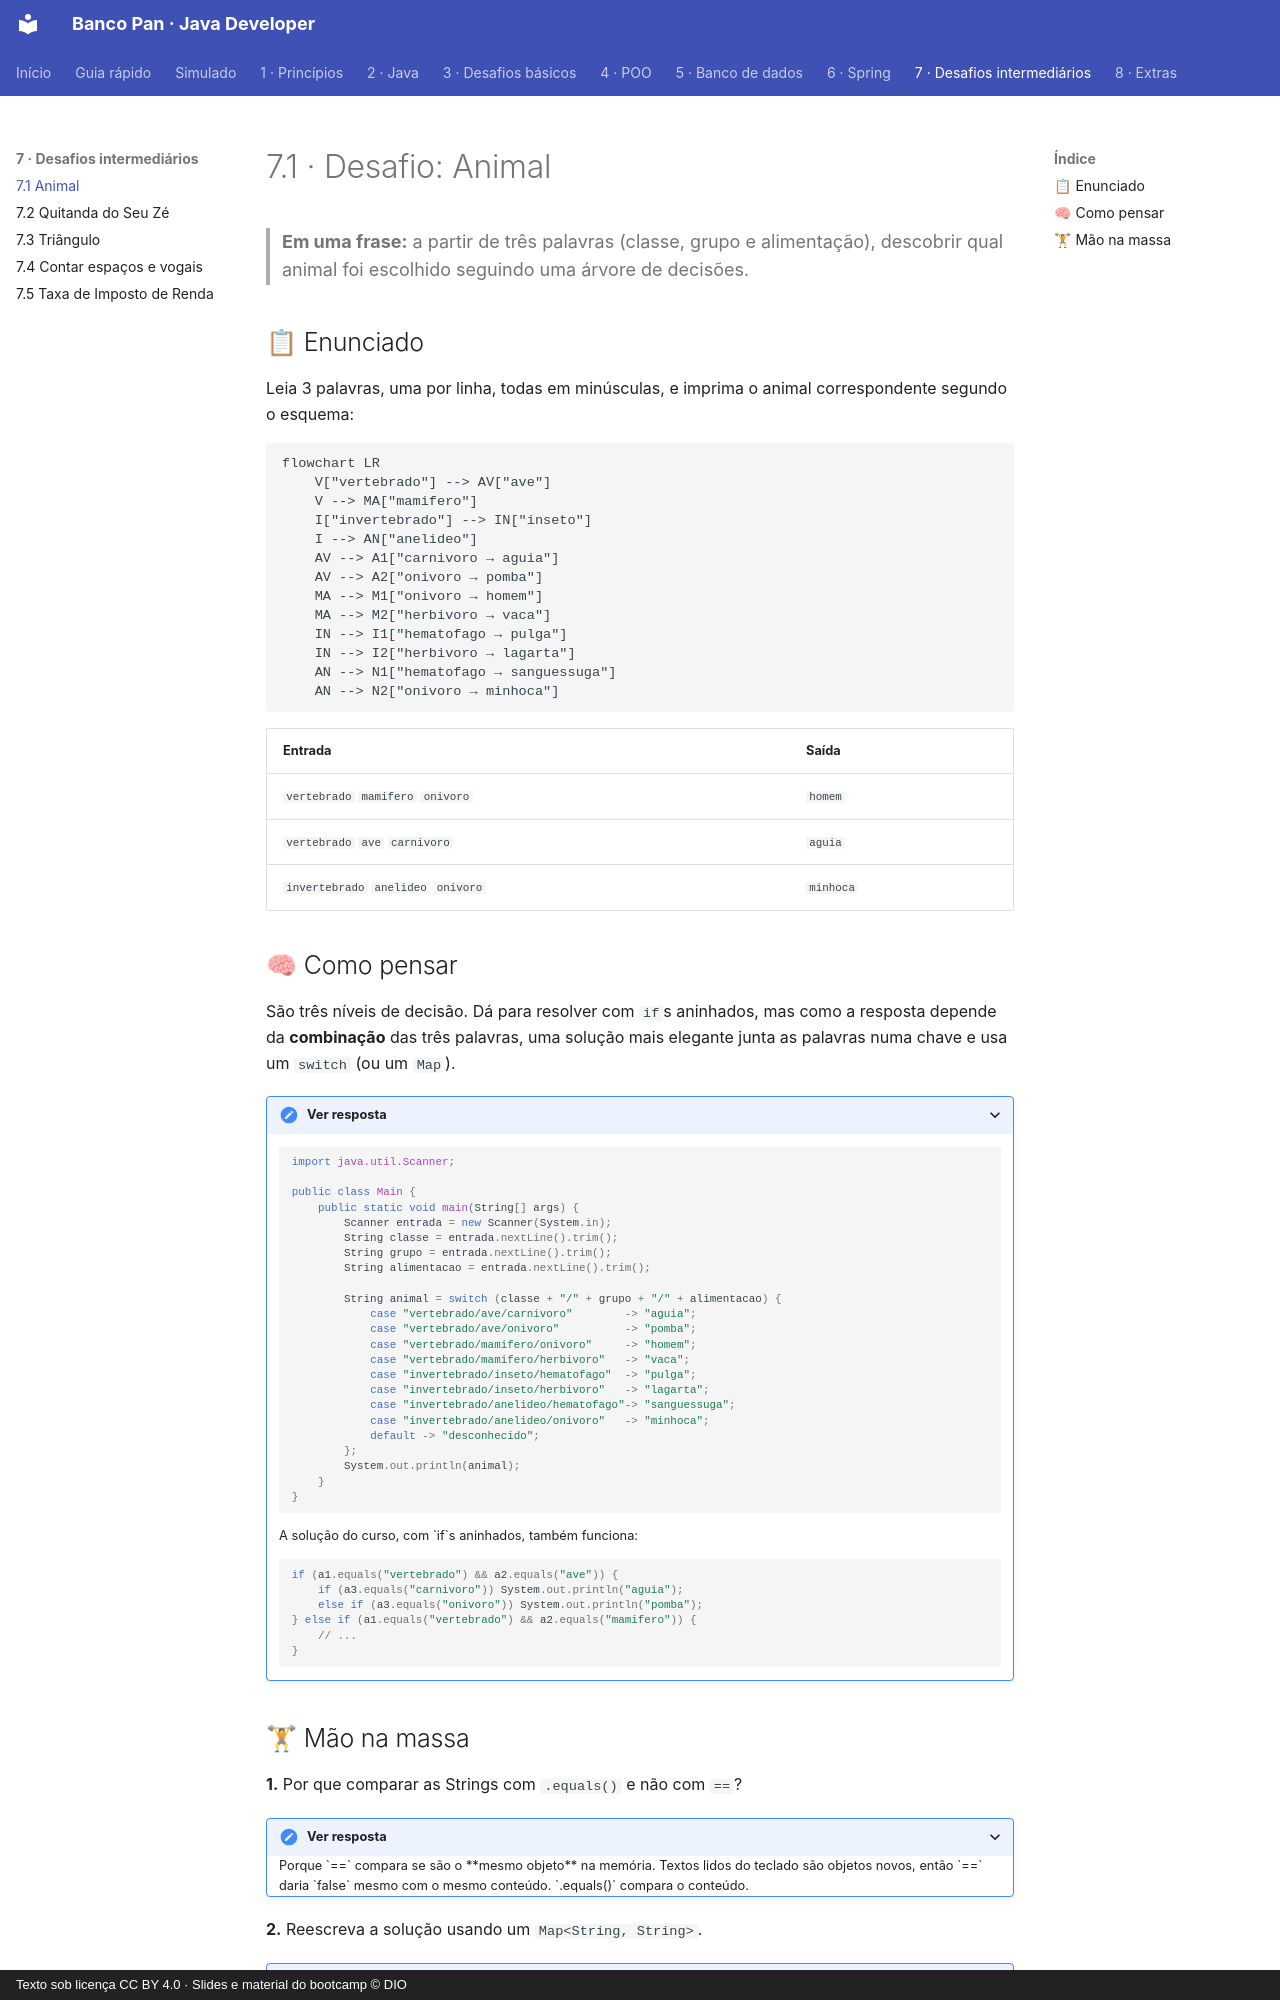

repository: Joshpcbrrj/Dio-Banco_Pan-Java_developer · page: 07-desafios-intermediarios/01-animal/index.html · generator: mkdocs · copyright: Texto sob licença CC BY 4.0 · Slides e material do bootcamp © DIO

# 7.1 · Desafio: Animal

> **Em uma frase:** a partir de três palavras (classe, grupo e alimentação), descobrir qual animal foi escolhido seguindo uma árvore de decisões.

## 📋 Enunciado

Leia 3 palavras, uma por linha, todas em minúsculas, e imprima o animal correspondente segundo o esquema:

```mermaid
flowchart LR
    V["vertebrado"] --> AV["ave"]
    V --> MA["mamifero"]
    I["invertebrado"] --> IN["inseto"]
    I --> AN["anelideo"]
    AV --> A1["carnivoro → aguia"]
    AV --> A2["onivoro → pomba"]
    MA --> M1["onivoro → homem"]
    MA --> M2["herbivoro → vaca"]
    IN --> I1["hematofago → pulga"]
    IN --> I2["herbivoro → lagarta"]
    AN --> N1["hematofago → sanguessuga"]
    AN --> N2["onivoro → minhoca"]
```

| Entrada | Saída |
| --- | --- |
| `vertebrado` `mamifero` `onivoro` | `homem` |
| `vertebrado` `ave` `carnivoro` | `aguia` |
| `invertebrado` `anelideo` `onivoro` | `minhoca` |

## 🧠 Como pensar

São três níveis de decisão. Dá para resolver com `if`s aninhados, mas como a resposta depende da **combinação** das três palavras, uma solução mais elegante junta as palavras numa chave e usa um `switch` (ou um `Map`).

<details>
<summary>Ver resposta</summary>

```java
import java.util.Scanner;

public class Main {
    public static void main(String[] args) {
        Scanner entrada = new Scanner(System.in);
        String classe = entrada.nextLine().trim();
        String grupo = entrada.nextLine().trim();
        String alimentacao = entrada.nextLine().trim();

        String animal = switch (classe + "/" + grupo + "/" + alimentacao) {
            case "vertebrado/ave/carnivoro"        -> "aguia";
            case "vertebrado/ave/onivoro"          -> "pomba";
            case "vertebrado/mamifero/onivoro"     -> "homem";
            case "vertebrado/mamifero/herbivoro"   -> "vaca";
            case "invertebrado/inseto/hematofago"  -> "pulga";
            case "invertebrado/inseto/herbivoro"   -> "lagarta";
            case "invertebrado/anelideo/hematofago"-> "sanguessuga";
            case "invertebrado/anelideo/onivoro"   -> "minhoca";
            default -> "desconhecido";
        };
        System.out.println(animal);
    }
}
```

A solução do curso, com `if`s aninhados, também funciona:

```java
if (a1.equals("vertebrado") && a2.equals("ave")) {
    if (a3.equals("carnivoro")) System.out.println("aguia");
    else if (a3.equals("onivoro")) System.out.println("pomba");
} else if (a1.equals("vertebrado") && a2.equals("mamifero")) {
    // ...
}
```

</details>
